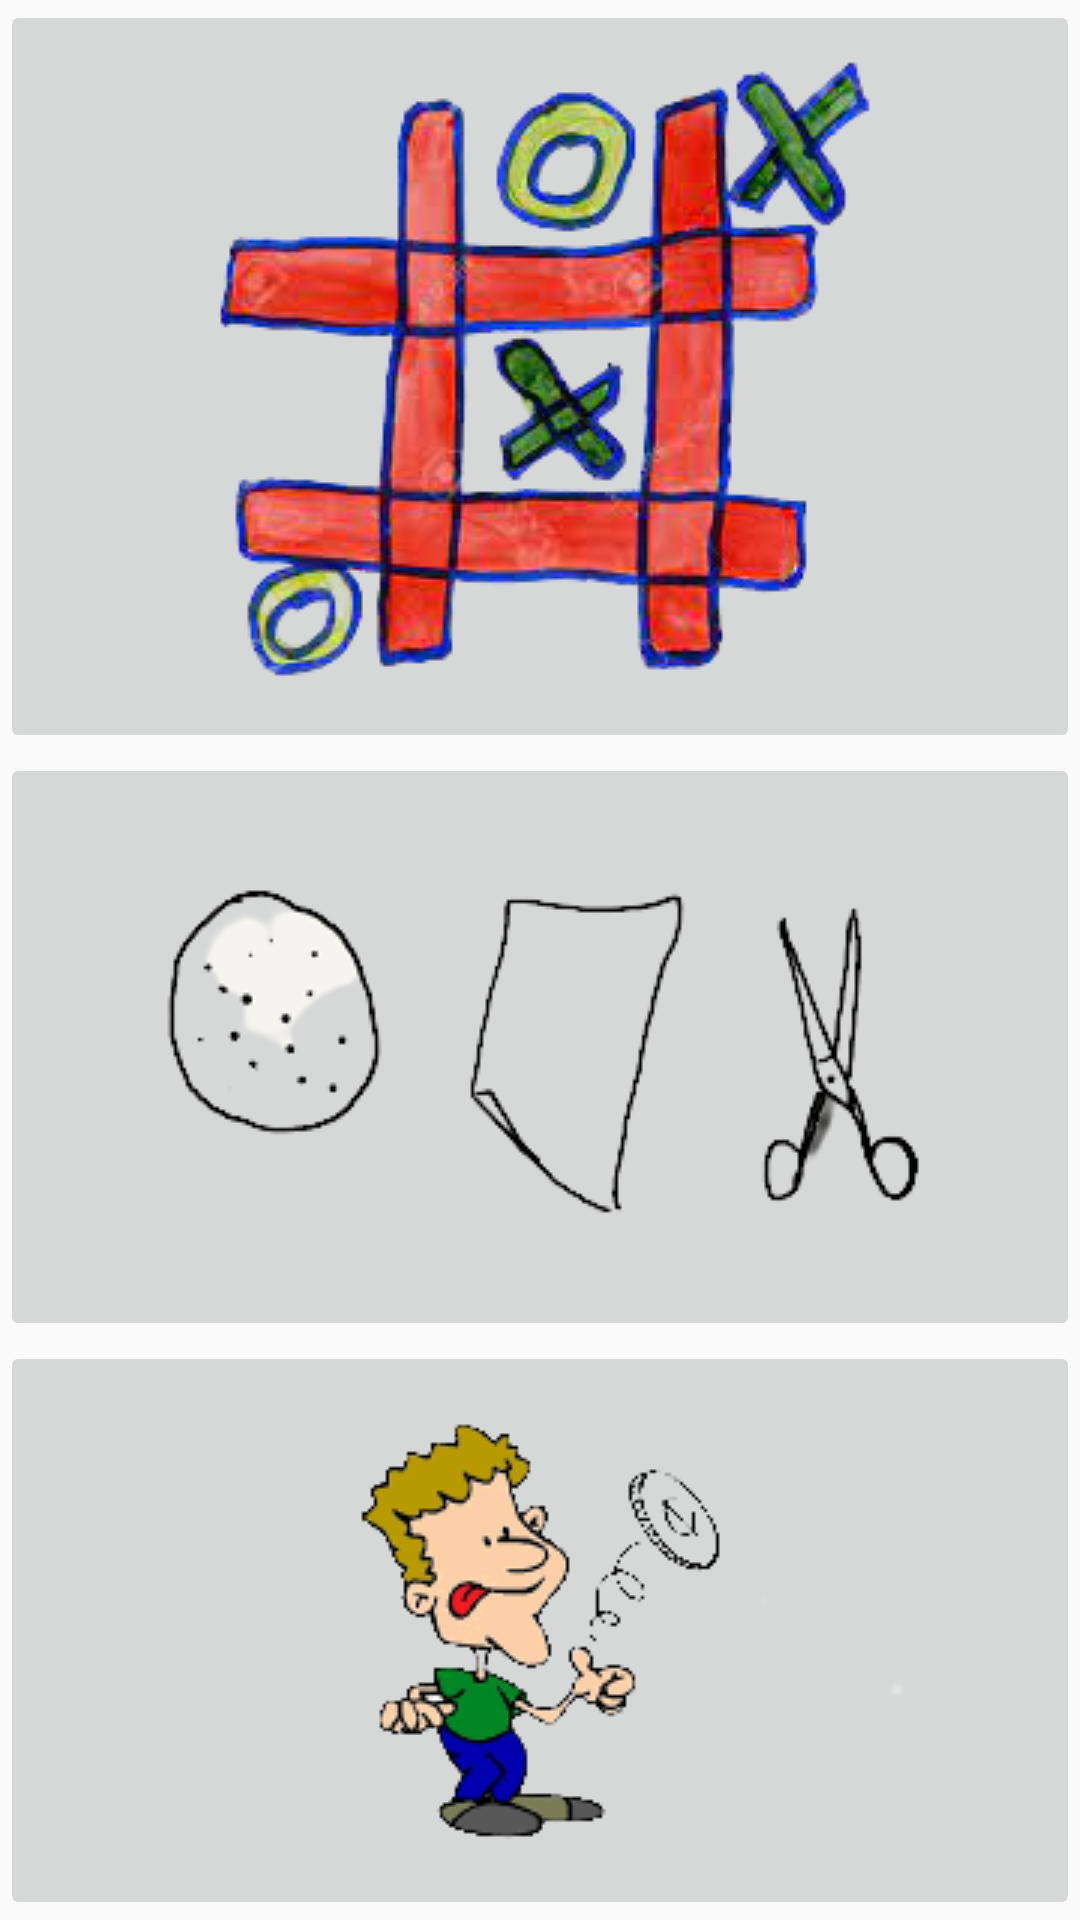

Android layout source for this screen:
<!-- AndroidManifest.xml: application theme Theme.DebugThugs -->
<!-- res/layout/activity_main.xml -->
<?xml version="1.0" encoding="utf-8"?>
<LinearLayout xmlns:android="http://schemas.android.com/apk/res/android"
    xmlns:app="http://schemas.android.com/apk/res-auto"
    xmlns:tools="http://schemas.android.com/tools"
    android:layout_width="match_parent"
    android:layout_height="match_parent"
    tools:context=".MainActivity"
    android:orientation="vertical">

    <ImageButton
        android:id="@+id/TicTacToe"
        android:layout_width="match_parent"
        android:layout_height="wrap_content"
        android:onClick="goToTTT"
        android:layout_weight="1"
        android:layout_gravity="center"
        android:src="@drawable/ttt">

    </ImageButton>

    <ImageButton
        android:id="@+id/rockpaperscissors"
        android:layout_width="match_parent"
        android:layout_height="wrap_content"
        android:layout_weight="1"
        android:layout_gravity="center"
        android:onClick="goToRPS"
        android:src="@drawable/rps">

    </ImageButton>

    <ImageButton
        android:id="@+id/CoinFlip"
        android:layout_width="match_parent"
        android:layout_height="wrap_content"
        android:onClick="goToCoinF"
        android:layout_gravity="center"
        android:layout_weight="1"
        android:src="@drawable/coin">

    </ImageButton>

</LinearLayout>
<!-- resources referenced by this layout -->
<resources>
  <!-- drawable coin: png bitmap (drawable, 15830 bytes) -->
  <!-- drawable rps: png bitmap (drawable, 15256 bytes) -->
  <!-- drawable ttt: png bitmap (drawable, 78900 bytes) -->
  <style name="Theme.DebugThugs" parent="Theme.AppCompat.Light.DarkActionBar">
          
          <item name="colorPrimary">@color/purple_500</item>
          <item name="colorPrimaryDark">@color/purple_700</item>
          <item name="colorAccent">@color/teal_200</item>
          
      </style>
  <!-- not gathered from this repository: default colours our renderer supplied (Android Studio template values) -->
  <color name="purple_500">#FF6200EE</color>
  <color name="purple_700">#FF3700B3</color>
  <color name="teal_200">#FF03DAC5</color>
</resources>
